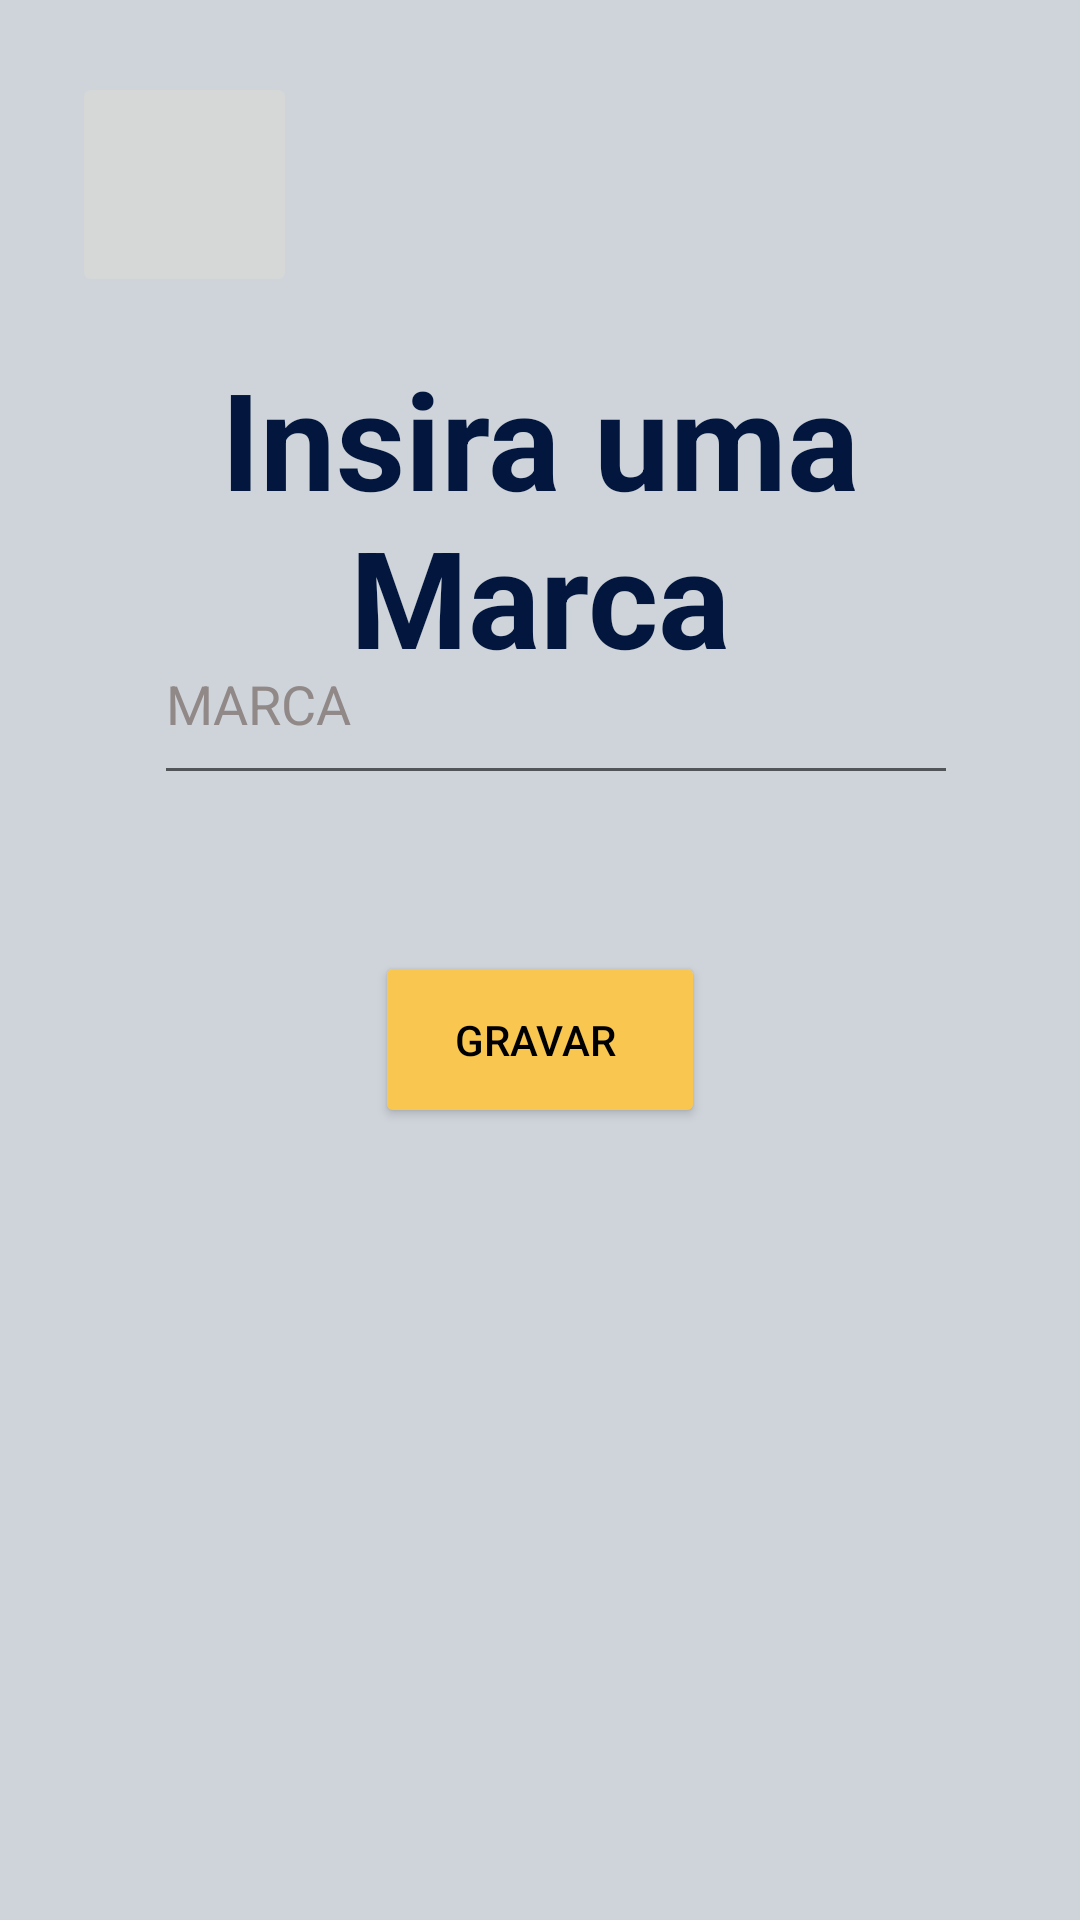

This screen was rendered from an Android layout file. Write that file and the resources it references.
<!-- AndroidManifest.xml: application theme Theme.DesafioGDS -->
<!-- res/layout/activity_marca.xml -->
<?xml version="1.0" encoding="utf-8"?>
<androidx.constraintlayout.widget.ConstraintLayout xmlns:android="http://schemas.android.com/apk/res/android"
    xmlns:app="http://schemas.android.com/apk/res-auto"
    xmlns:tools="http://schemas.android.com/tools"
    android:layout_width="match_parent"
    android:layout_height="match_parent"
    android:background="@color/fundo"
    tools:context=".MarcaActivity">

    <ImageButton
        android:id="@+id/btnVoltarMarca"
        android:layout_width="75dp"
        android:layout_height="75dp"
        android:layout_marginStart="24dp"
        android:layout_marginTop="24dp"
        android:scaleType="fitEnd"
        app:layout_constraintStart_toStartOf="parent"
        app:layout_constraintTop_toTopOf="parent"
        app:srcCompat="@drawable/left_arrow" />

    <Button
        android:id="@+id/btnGravarMarca"
        android:layout_width="110dp"
        android:layout_height="59dp"
        android:layout_marginBottom="264dp"
        android:backgroundTint="@color/button"
        android:text="gravar "
        android:textColor="#000000"
        app:layout_constraintBottom_toBottomOf="parent"
        app:layout_constraintEnd_toEndOf="parent"
        app:layout_constraintStart_toStartOf="parent" />

    <ImageView
        android:id="@+id/imgCarroM"
        android:layout_width="148dp"
        android:layout_height="154dp"
        android:layout_marginEnd="24dp"
        android:layout_marginBottom="28dp"
        app:layout_constraintBottom_toBottomOf="parent"
        app:layout_constraintEnd_toEndOf="parent"
        app:srcCompat="@drawable/carro" />

    <EditText
        android:id="@+id/inoutMarca"
        android:layout_width="268dp"
        android:layout_height="64dp"
        android:layout_marginBottom="52dp"
        android:ems="10"
        android:inputType="textPersonName"
        android:text="MARCA"
        android:textColor="#918888"
        app:layout_constraintBottom_toTopOf="@+id/btnGravarMarca"
        app:layout_constraintEnd_toEndOf="parent"
        app:layout_constraintHorizontal_bias="0.559"
        app:layout_constraintStart_toStartOf="parent" />

    <TextView
        android:id="@+id/txtTitleMarca"
        android:layout_width="304dp"
        android:layout_height="118dp"
        android:layout_marginTop="116dp"
        android:text="Insira uma Marca"
        android:textAlignment="center"
        android:textColor="@color/title"
        android:textSize="45sp"
        android:textStyle="bold"
        app:layout_constraintEnd_toEndOf="parent"
        app:layout_constraintHorizontal_bias="0.495"
        app:layout_constraintStart_toStartOf="parent"
        app:layout_constraintTop_toTopOf="parent" />

</androidx.constraintlayout.widget.ConstraintLayout>
<!-- resources referenced by this layout -->
<resources>
  <color name="button">#f9c74f</color>
  <color name="fundo">#ced4da</color>
  <color name="title">#FF03173E</color>
  <style name="Theme.DesafioGDS" parent="Theme.MaterialComponents.DayNight.NoActionBar">
          
          <item name="colorPrimary">@color/purple_500</item>
          <item name="colorPrimaryVariant">@color/purple_700</item>
          <item name="colorOnPrimary">@color/white</item>
          
          <item name="colorSecondary">@color/teal_200</item>
          <item name="colorSecondaryVariant">@color/teal_700</item>
          <item name="colorOnSecondary">@color/black</item>
          
          <item name="android:statusBarColor" tools:targetApi="l">?attr/colorPrimaryVariant</item>
          
      </style>
  <color name="purple_500">#FF6200EE</color>
  <color name="purple_700">#FF3700B3</color>
  <color name="white">#FFFFFFFF</color>
  <color name="teal_200">#FF03DAC5</color>
  <color name="teal_700">#FF018786</color>
  <color name="black">#FF000000</color>
</resources>
